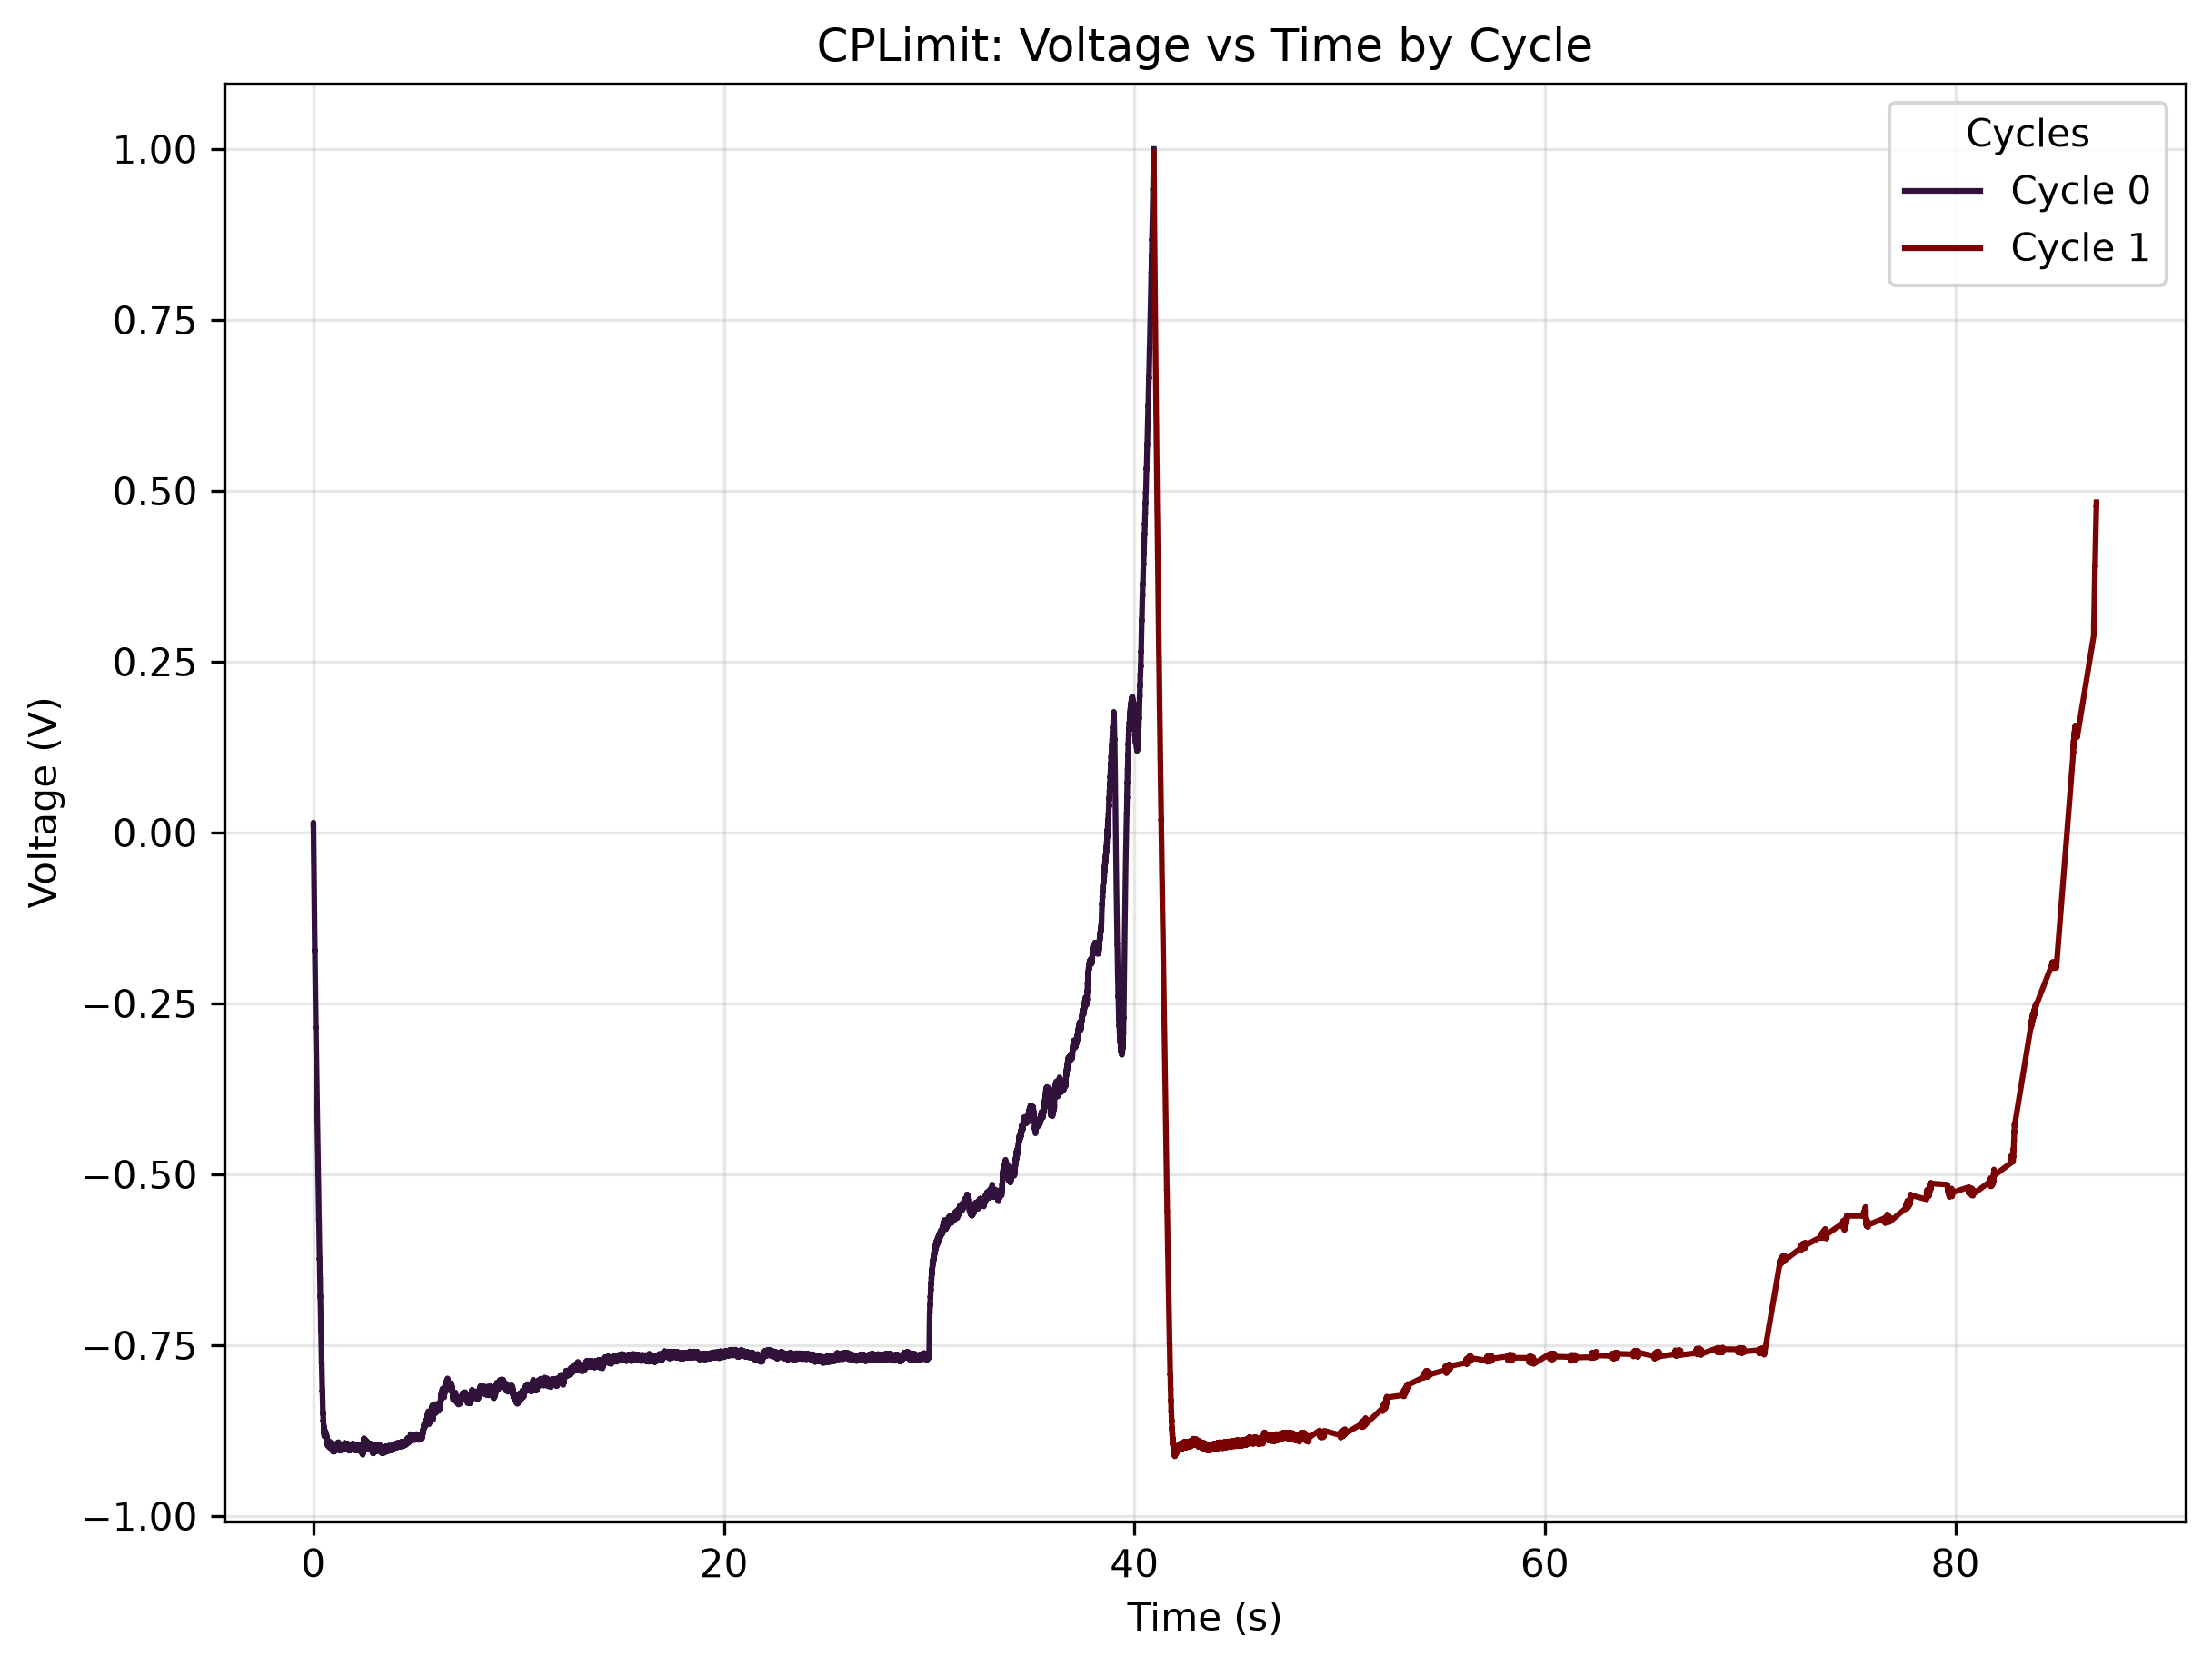

Values plotted in this chart, from the file beside it:
0, 0, 0, 0, 0
Time [s], Voltage [V], Current [A], Power [W], Cycle
0.0, 0.01153, 0.0, 0.0, 0
3.400000059627928e-05, 0.01473, 1.7036064670506584e-13, 2.5096491957019894e-15, 0
0.000102, 0.0125, -8.334040679791599e-10, -1.0421402350699683e-11, 0
0.00017, 0.01148, -9.110589505034739e-10, -1.0456116738147068e-11, 0
0.00068, 0.01045, -9.199481731947401e-10, -9.61267013077243e-12, 0
0.001122, 0.00925, -9.261538758131849e-10, -8.567028692535583e-12, 0
0.00153, 0.008222, -9.311016402335781e-10, -7.655866042563387e-12, 0
0.00221, 0.007023, -9.393199551510634e-10, -6.597167436035886e-12, 0
0.002584, 0.005824, -9.432613579107851e-10, -5.493851177717304e-12, 0
0.003026, 0.004797, -9.474544482301894e-10, -4.544537035234992e-12, 0
0.003298, 0.003769, -9.502219011636726e-10, -3.5812304285652235e-12, 0
0.003842, 0.002741, -9.544148804607744e-10, -2.6161433277824568e-12, 0
0.004046, 0.001713, -9.561759162224348e-10, -1.6382707479634802e-12, 0
0.004454, 0.0005143, -9.59194945693298e-10, -4.933404407310638e-13, 0
0.004794, -0.0005134, -9.613753126913593e-10, 4.935815102608129e-13, 0
0.0051, -0.001541, -9.633879249903998e-10, 1.4847265683260902e-12, 0
0.005474, -0.002569, -9.656522248491228e-10, 2.4806551224860075e-12, 0
0.005746, -0.003597, -9.669939293743823e-10, 3.477919550510868e-12, 0
0.00612, -0.004624, -9.687550761583452e-10, 4.479881479684308e-12, 0
0.006392, -0.005652, -9.701807135442664e-10, 5.483567298867814e-12, 0
0.006732, -0.007022, -9.716901727685467e-10, 6.823624593645664e-12, 0
0.007174, -0.00805, -9.737027850675872e-10, 7.838470936727506e-12, 0
0.00748, -0.009078, -9.744575146797274e-10, 8.846034312293043e-12, 0
0.007684, -0.01011, -9.751284224535084e-10, 9.854302851876024e-12, 0
0.007922, -0.01113, -9.762186614636903e-10, 1.0868619004884393e-11, 0
0.008228, -0.01233, -9.768056363768096e-10, 1.2046372685528853e-11, 0
0.008636, -0.01336, -9.7831509560109e-10, 1.307044113509987e-11, 0
0.008908, -0.01439, -9.7881824867585e-10, 1.4083133620094845e-11, 0
0.009112, -0.01559, -9.79489156449631e-10, 1.5267222852204896e-11, 0
0.009384, -0.01661, -9.802439970840737e-10, 1.6286423162866653e-11, 0
0.009588, -0.01764, -9.80579395459813e-10, 1.7299775062765082e-11, 0
0.01003, -0.01884, -9.81753456308354e-10, 1.8497639559203435e-11, 0
0.01017, -0.02004, -9.818372781467133e-10, 1.9676470631359944e-11, 0
0.0104, -0.02124, -9.822566093831142e-10, 2.0862628761486663e-11, 0
0.01057, -0.02244, -9.825920077588535e-10, 2.2047909143499492e-11, 0
0.01074, -0.02347, -9.830951608336136e-10, 2.3069565902796532e-11, 0
0.01102, -0.02449, -9.831789826719728e-10, 2.4081983953191805e-11, 0
0.01122, -0.02569, -9.835983139083737e-10, 2.5271618334061592e-11, 0
0.01149, -0.02689, -9.840176451447746e-10, 2.646225829588124e-11, 0
0.0117, -0.02809, -9.842692216821547e-10, 2.764919142696112e-11, 0
0.012, -0.02912, -9.847723747569148e-10, 2.867541603365161e-11, 0
0.01224, -0.03015, -9.853593496700341e-10, 2.970519996726972e-11, 0
0.01244, -0.03135, -9.853593496700341e-10, 3.088667478333685e-11, 0
0.01285, -0.03254, -9.86617343379237e-10, 3.2109090531740324e-11, 0
0.01329, -0.03374, -9.872043182923562e-10, 3.33118803972823e-11, 0
0.0136, -0.03477, -9.876236495287571e-10, 3.4341047347044865e-11, 0
0.01397, -0.03597, -9.882945573025381e-10, 3.554936995934762e-11, 0
0.01448, -0.03734, -9.889654650763191e-10, 3.692870388725484e-11, 0
0.01489, -0.03837, -9.899717712258393e-10, 3.798371053811045e-11, 0
0.01547, -0.0394, -9.906426789996203e-10, 3.90275758885488e-11, 0
0.0168, -0.04042, -9.929906896744e-10, 4.01406154169567e-11, 0
0.01778, -0.04145, -9.94584081759342e-10, 4.122720101344908e-11, 0
0.01812, -0.04248, -9.94584081759342e-10, 4.224937168772785e-11, 0
0.0189, -0.04351, -9.95674320769524e-10, 4.331897928912658e-11, 0
0.01928, -0.04453, -9.958420754685449e-10, 4.4349745093098514e-11, 0
0.01965, -0.04556, -9.962612956826433e-10, 4.539230943969488e-11, 0
0.02009, -0.04659, -9.964290503816642e-10, 4.6424023317564236e-11, 0
0.0205, -0.04762, -9.968482705957626e-10, 4.746805633109135e-11, 0
0.02098, -0.04865, -9.968482705957626e-10, 4.84925577091377e-11, 0
... 48,294 more rows
